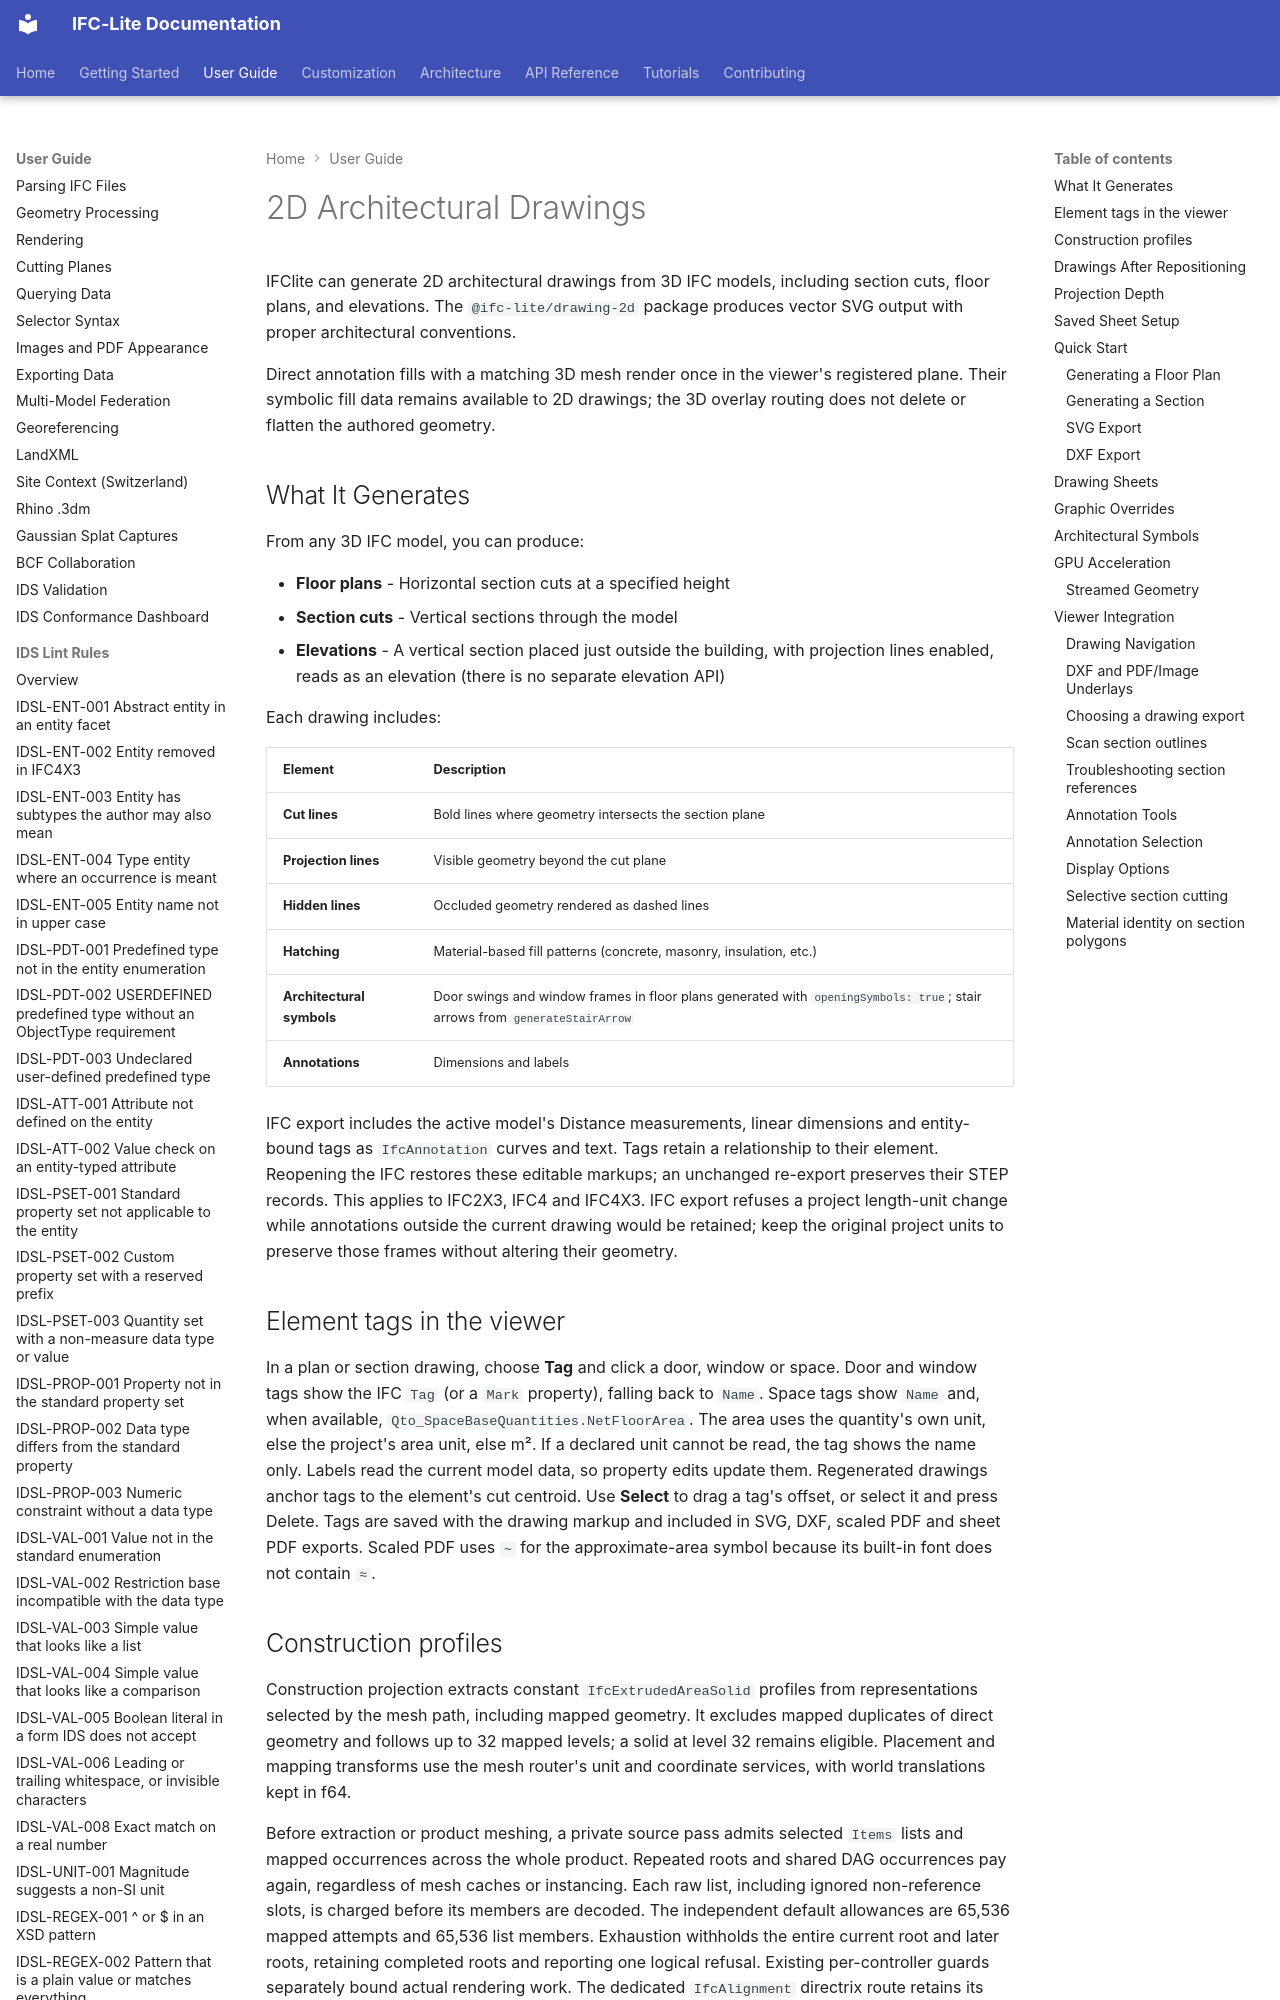

repository: LTplus-AG/ifc-lite · page: guide/drawing-2d/index.html · generator: mkdocs

# 2D Architectural Drawings

IFClite can generate 2D architectural drawings from 3D IFC models, including section cuts, floor plans, and elevations. The `@ifc-lite/drawing-2d` package produces vector SVG output with proper architectural conventions.

Direct annotation fills with a matching 3D mesh render once in the viewer's
registered plane. Their symbolic fill data remains available to 2D drawings;
the 3D overlay routing does not delete or flatten the authored geometry.

## What It Generates

From any 3D IFC model, you can produce:

- **Floor plans** - Horizontal section cuts at a specified height
- **Section cuts** - Vertical sections through the model
- **Elevations** - A vertical section placed just outside the building, with projection lines enabled, reads as an elevation (there is no separate elevation API)

Each drawing includes:

| Element | Description |
|---------|-------------|
| **Cut lines** | Bold lines where geometry intersects the section plane |
| **Projection lines** | Visible geometry beyond the cut plane |
| **Hidden lines** | Occluded geometry rendered as dashed lines |
| **Hatching** | Material-based fill patterns (concrete, masonry, insulation, etc.) |
| **Architectural symbols** | Door swings and window frames in floor plans generated with `openingSymbols: true`; stair arrows from `generateStairArrow` |
| **Annotations** | Dimensions and labels |

IFC export includes the active model's Distance measurements, linear dimensions
and entity-bound tags as `IfcAnnotation` curves and text. Tags retain a relationship
to their element. Reopening the IFC restores these editable markups; an unchanged
re-export preserves their STEP records. This applies to IFC2X3, IFC4 and IFC4X3.
IFC export refuses a project length-unit change while annotations outside the current drawing would be retained; keep the original project units to preserve those frames without altering their geometry.

## Element tags in the viewer

In a plan or section drawing, choose **Tag** and click a door, window or space.
Door and window tags show the IFC `Tag` (or a `Mark` property), falling back to
`Name`. Space tags show `Name` and, when available,
`Qto_SpaceBaseQuantities.NetFloorArea`. The area uses the quantity's own unit,
else the project's area unit, else m². If a declared unit cannot be read, the
tag shows the name only. Labels read the current model data,
so property edits update them. Regenerated drawings anchor tags to the element's
cut centroid. Use **Select** to drag a tag's offset, or select it and press Delete.
Tags are saved with the drawing markup and included in SVG, DXF, scaled PDF and
sheet PDF exports. Scaled PDF uses `~` for the approximate-area symbol because
its built-in font does not contain `≈`.
